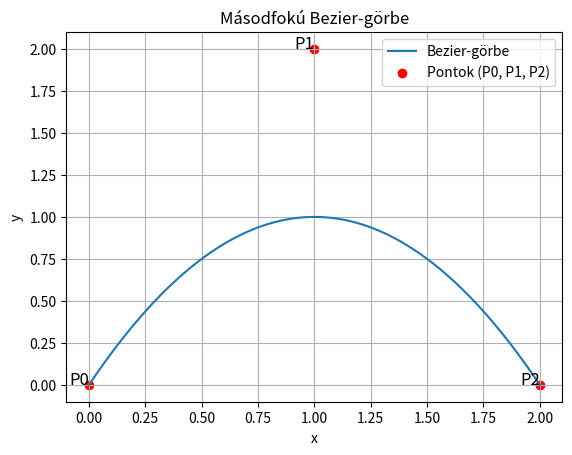

Source code (Python):
import numpy as np
import matplotlib.pyplot as plt

# Definiáljuk a három pontot: P0, P1, P2
P0 = np.array([0, 0])  # Kezdő pont
P1 = np.array([1, 2])  # Irányító pont
P2 = np.array([2, 0])  # Végpont

# A Bezier-görbe egyenlete
def bezier_curve(t, P0, P1, P2):
    return (1 - t)**2 * P0 + 2 * (1 - t) * t * P1 + t**2 * P2

# T-értékek, amik mentén kiszámoljuk a görbét
t_values = np.linspace(0, 1, 100)
curve_points = np.array([bezier_curve(t, P0, P1, P2) for t in t_values])

# Ábrázoljuk a görbét és a pontokat
plt.plot(curve_points[:, 0], curve_points[:, 1], label="Bezier-görbe")
plt.scatter([P0[0], P1[0], P2[0]], [P0[1], P1[1], P2[1]], color='red', label="Pontok (P0, P1, P2)")
plt.text(P0[0], P0[1], 'P0', fontsize=12, ha='right')
plt.text(P1[0], P1[1], 'P1', fontsize=12, ha='right')
plt.text(P2[0], P2[1], 'P2', fontsize=12, ha='right')

# Cím és címkék
plt.title("Másodfokú Bezier-görbe")
plt.xlabel("x")
plt.ylabel("y")
plt.legend()

# Ábra megjelenítése
plt.grid(True)
plt.show()
